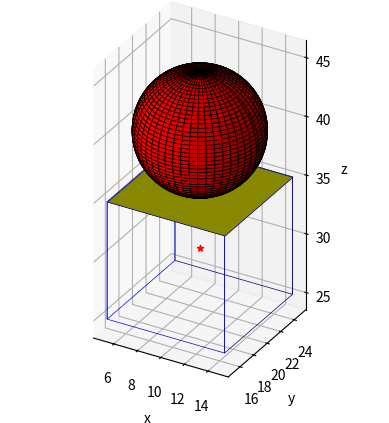

Python code for this plot:
# %% 1
import matplotlib.pyplot as plt
import numpy as np
from mpl_toolkits.mplot3d.axes3d import Axes3D


def bind(cls):
    def decor(func):
        setattr(cls, func.__name__, func)
        return func
    return decor


@bind(Axes3D)
def plot_ball(ax, x0, y0, z0, r, **kwargs):
    u = np.linspace(0, 2 * np.pi, 100)
    v = np.linspace(0, np.pi, 100)
    x = x0 + r * np.outer(np.cos(u), np.sin(v))
    y = y0 + r * np.outer(np.sin(u), np.sin(v))
    z = z0 + r * np.outer(np.ones_like(u), np.cos(v))
    return ax.plot_surface(x, y, z, **kwargs)


@bind(Axes3D)
def plot_box(ax, x0, y0, z0, l, **kwargs):
    d = l / 2
    x = x0 + np.array([-d, -d, d, d, -d]*2).reshape(2, 5)
    y = y0 + np.array([-d, d, d, -d, -d]*2).reshape(2, 5)
    ds = d*np.ones(5)
    z = z0 + np.vstack((ds, -ds))
    return ax.plot_surface(x, y, z, **kwargs)


@bind(Axes3D)
def plot_zrect(ax, x0, y0, z0, l, **kwargs):
    d = l / 2
    x = x0 + np.array([-d, -d, d, d]).reshape(2, 2)
    y = y0 + np.array([-d, d, -d, d]).reshape(2, 2)
    z = z0 * np.ones((2, 2))
    return ax.plot_surface(x, y, z, **kwargs)


fig = plt.figure()
ax = fig.add_subplot(projection='3d', proj_type='ortho')

ax.plot_box(10, 20, 30, 10, alpha=0, linewidth=.5, edgecolors='blue')
ax.plot_zrect(10, 20, 35, 10, color="yellow",
                linewidth=.5, edgecolors='blue')
ax.plot_ball(10, 20, 40, 5, color='red',
                     linewidth=.5, edgecolors='black')
ax.scatter(10, 20, 30, marker="*",color="red")

ax.set_box_aspect([1, 1, 2])
ax.set_xlabel("x")
ax.set_ylabel("y")
ax.set_zlabel("z")

plt.show()

# %%
